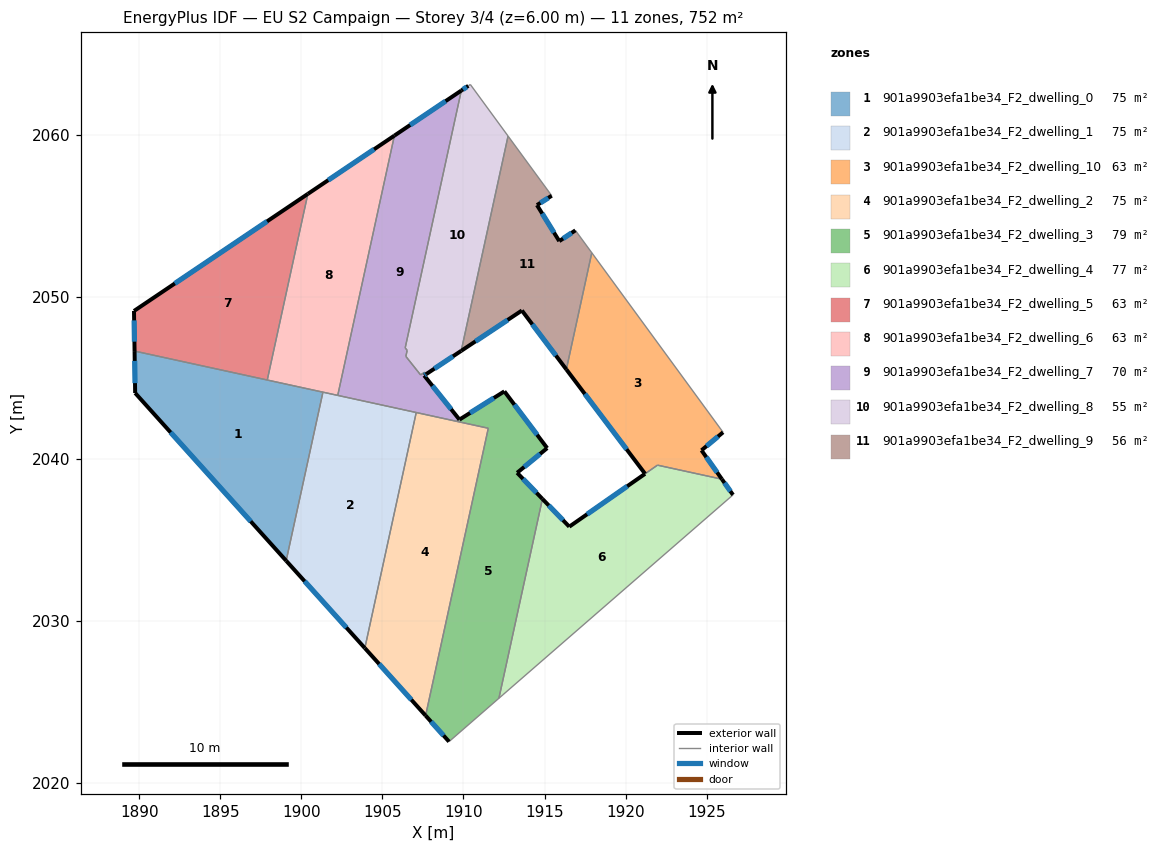
=== STOREY PLAN SPEC (per zone: floor XY polygon, exterior-wall plan segments, windows/doors) ===
zone 1: 901a9903efa1be34_F2_dwelling_0  (75.2 m²)
  floor: (1901.33, 2044.12) (1899.06, 2033.71) (1889.74, 2044.06) (1889.71, 2046.65)
  exterior wall: (1889.74, 2044.06) – (1899.06, 2033.71)  [13.9 m]
    window: (1891.93, 2041.63) – (1896.87, 2036.15)  [11.8 m²]
  exterior wall: (1889.71, 2046.65) – (1889.74, 2044.06)  [2.6 m]
    window: (1889.71, 2046.04) – (1889.73, 2044.67)  [2.2 m²]
  interior walls: 3
zone 2: 901a9903efa1be34_F2_dwelling_1  (75.2 m²)
  floor: (1907.08, 2042.86) (1903.91, 2028.33) (1899.06, 2033.71) (1901.33, 2044.12)
  exterior wall: (1899.06, 2033.71) – (1903.91, 2028.33)  [7.3 m]
    window: (1900.20, 2032.45) – (1902.77, 2029.59)  [6.1 m²]
  interior walls: 4
zone 3: 901a9903efa1be34_F2_dwelling_10  (63.1 m²)
  floor: (1917.92, 2052.72) (1926.02, 2041.64) (1924.68, 2040.53) (1925.94, 2038.75) (1921.97, 2039.61) (1921.20, 2039.08) (1916.35, 2045.52)
  exterior wall: (1924.68, 2040.53) – (1926.02, 2041.64)  [1.7 m]
    window: (1925.00, 2040.79) – (1925.70, 2041.38)  [1.5 m²]
  exterior wall: (1925.94, 2038.75) – (1924.68, 2040.53)  [2.2 m]
    window: (1925.65, 2039.16) – (1924.98, 2040.11)  [1.8 m²]
  exterior wall: (1916.35, 2045.52) – (1921.20, 2039.08)  [8.1 m]
    window: (1917.49, 2044.01) – (1920.06, 2040.59)  [6.8 m²]
  interior walls: 4
zone 4: 901a9903efa1be34_F2_dwelling_2  (75.1 m²)
  floor: (1911.53, 2041.89) (1907.66, 2024.16) (1903.91, 2028.33) (1907.08, 2042.86)
  exterior wall: (1903.91, 2028.33) – (1907.66, 2024.16)  [5.6 m]
    window: (1904.79, 2027.35) – (1906.78, 2025.14)  [4.7 m²]
  interior walls: 4
zone 5: 901a9903efa1be34_F2_dwelling_3  (79.2 m²)
  floor: (1912.52, 2044.17) (1915.16, 2040.66) (1913.31, 2039.14) (1914.87, 2037.53) (1912.19, 2025.23) (1909.11, 2022.55) (1907.66, 2024.16) (1911.53, 2041.89) (1909.58, 2042.32) (1909.75, 2042.42)
  exterior wall: (1907.66, 2024.16) – (1909.11, 2022.55)  [2.2 m]
    window: (1908.00, 2023.78) – (1908.77, 2022.93)  [1.8 m²]
  exterior wall: (1912.52, 2044.17) – (1909.75, 2042.42)  [3.3 m]
    window: (1911.87, 2043.76) – (1910.40, 2042.83)  [2.8 m²]
  exterior wall: (1915.16, 2040.66) – (1912.52, 2044.17)  [4.4 m]
    window: (1914.54, 2041.49) – (1913.14, 2043.34)  [3.7 m²]
  exterior wall: (1913.31, 2039.14) – (1915.16, 2040.66)  [2.4 m]
    window: (1913.74, 2039.50) – (1914.73, 2040.31)  [2.0 m²]
  exterior wall: (1914.87, 2037.53) – (1913.31, 2039.14)  [2.2 m]
    window: (1914.50, 2037.91) – (1913.68, 2038.76)  [1.9 m²]
  interior walls: 5
zone 6: 901a9903efa1be34_F2_dwelling_4  (77.1 m²)
  floor: (1925.94, 2038.75) (1926.63, 2037.78) (1912.44, 2025.45) (1912.19, 2025.23) (1914.87, 2037.53) (1916.53, 2035.82) (1921.97, 2039.61)
  exterior wall: (1926.63, 2037.78) – (1925.94, 2038.75)  [1.2 m]
    window: (1926.47, 2038.01) – (1926.10, 2038.52)  [1.0 m²]
  exterior wall: (1916.53, 2035.82) – (1914.87, 2037.53)  [2.4 m]
    window: (1916.14, 2036.22) – (1915.26, 2037.13)  [2.0 m²]
  exterior wall: (1921.20, 2039.08) – (1916.53, 2035.82)  [5.7 m]
    window: (1920.10, 2038.31) – (1917.62, 2036.58)  [4.8 m²]
  interior walls: 5
zone 7: 901a9903efa1be34_F2_dwelling_5  (62.6 m²)
  floor: (1900.40, 2056.35) (1897.89, 2044.87) (1889.71, 2046.65) (1889.67, 2049.12)
  exterior wall: (1889.67, 2049.12) – (1889.71, 2046.65)  [2.5 m]
    window: (1889.68, 2048.54) – (1889.70, 2047.23)  [2.1 m²]
  exterior wall: (1900.40, 2056.35) – (1889.67, 2049.12)  [12.9 m]
    window: (1897.88, 2054.65) – (1892.19, 2050.82)  [10.9 m²]
  interior walls: 2
zone 8: 901a9903efa1be34_F2_dwelling_6  (62.7 m²)
  floor: (1905.74, 2059.94) (1902.24, 2043.92) (1897.89, 2044.87) (1900.40, 2056.35)
  exterior wall: (1905.74, 2059.94) – (1900.40, 2056.35)  [6.4 m]
    window: (1904.48, 2059.10) – (1901.65, 2057.19)  [5.4 m²]
  interior walls: 4
zone 9: 901a9903efa1be34_F2_dwelling_7  (70.3 m²)
  floor: (1909.87, 2062.72) (1906.40, 2046.85) (1906.53, 2046.70) (1906.44, 2046.32) (1907.17, 2045.42) (1907.35, 2045.18) (1907.60, 2045.35) (1907.70, 2045.23) (1907.57, 2045.14) (1909.75, 2042.42) (1909.58, 2042.32) (1902.24, 2043.92) (1905.74, 2059.94)
  exterior wall: (1907.57, 2045.14) – (1907.70, 2045.23)  [0.2 m]
    window: (1907.60, 2045.16) – (1907.67, 2045.21)  [0.1 m²]
  exterior wall: (1909.75, 2042.42) – (1907.57, 2045.14)  [3.5 m]
    window: (1909.24, 2043.06) – (1908.08, 2044.51)  [2.9 m²]
  exterior wall: (1909.87, 2062.72) – (1905.74, 2059.94)  [5.0 m]
    window: (1908.90, 2062.07) – (1906.71, 2060.60)  [4.2 m²]
  interior walls: 11
zone 10: 901a9903efa1be34_F2_dwelling_8  (55.4 m²)
  floor: (1910.42, 2063.10) (1912.75, 2059.92) (1909.86, 2046.67) (1907.70, 2045.23) (1907.60, 2045.35) (1907.35, 2045.18) (1907.16, 2045.41) (1906.44, 2046.32) (1906.52, 2046.70) (1906.40, 2046.85) (1909.87, 2062.72) (1910.30, 2063.02)
  exterior wall: (1910.30, 2063.02) – (1909.87, 2062.72)  [0.5 m]
    window: (1910.20, 2062.95) – (1909.97, 2062.79)  [0.4 m²]
  exterior wall: (1907.70, 2045.23) – (1909.86, 2046.67)  [2.6 m]
    window: (1908.21, 2045.57) – (1909.35, 2046.33)  [2.2 m²]
  interior walls: 10
zone 11: 901a9903efa1be34_F2_dwelling_9  (55.8 m²)
  floor: (1915.44, 2056.24) (1914.53, 2055.66) (1915.91, 2053.43) (1916.90, 2054.10) (1917.92, 2052.72) (1916.35, 2045.52) (1913.60, 2049.15) (1909.86, 2046.67) (1912.75, 2059.92)
  exterior wall: (1913.60, 2049.15) – (1916.35, 2045.52)  [4.6 m]
    window: (1914.25, 2048.30) – (1915.70, 2046.37)  [3.8 m²]
  exterior wall: (1909.86, 2046.67) – (1913.60, 2049.15)  [4.5 m]
    window: (1910.74, 2047.25) – (1912.72, 2048.57)  [3.8 m²]
  exterior wall: (1914.53, 2055.66) – (1915.44, 2056.24)  [1.1 m]
    window: (1914.75, 2055.79) – (1915.23, 2056.10)  [0.9 m²]
  exterior wall: (1915.91, 2053.43) – (1914.53, 2055.66)  [2.6 m]
    window: (1915.59, 2053.96) – (1914.86, 2055.14)  [2.2 m²]
  exterior wall: (1916.90, 2054.10) – (1915.91, 2053.43)  [1.2 m]
    window: (1916.67, 2053.94) – (1916.14, 2053.59)  [1.0 m²]
  interior walls: 4

=== DERIVED (storey summary) ===
Building: EU S2 Campaign
Storey: 3 of 4  (floor level z = 6.00 m)
Storey gross floor area: 751.8 m²
Zones on this storey: 11
  - 901a9903efa1be34_F2_dwelling_0: floor 75.2 m²; exterior wall 16.5 m (49.5 m²); 2 window(s) 13.9 m²; WWR 28.1%
  - 901a9903efa1be34_F2_dwelling_1: floor 75.2 m²; exterior wall 7.3 m (21.8 m²); 1 window(s) 6.1 m²; WWR 28.1%
  - 901a9903efa1be34_F2_dwelling_10: floor 63.1 m²; exterior wall 12.0 m (35.9 m²); 3 window(s) 10.1 m²; WWR 28.1%
  - 901a9903efa1be34_F2_dwelling_2: floor 75.1 m²; exterior wall 5.6 m (16.8 m²); 1 window(s) 4.7 m²; WWR 28.1%
  - 901a9903efa1be34_F2_dwelling_3: floor 79.2 m²; exterior wall 14.5 m (43.4 m²); 5 window(s) 12.2 m²; WWR 28.1%
  - 901a9903efa1be34_F2_dwelling_4: floor 77.1 m²; exterior wall 9.3 m (27.8 m²); 3 window(s) 7.8 m²; WWR 28.1%
  - 901a9903efa1be34_F2_dwelling_5: floor 62.6 m²; exterior wall 15.4 m (46.2 m²); 2 window(s) 13.0 m²; WWR 28.1%
  - 901a9903efa1be34_F2_dwelling_6: floor 62.7 m²; exterior wall 6.4 m (19.3 m²); 1 window(s) 5.4 m²; WWR 28.1%
  - 901a9903efa1be34_F2_dwelling_7: floor 70.3 m²; exterior wall 8.6 m (25.8 m²); 3 window(s) 7.3 m²; WWR 28.1%
  - 901a9903efa1be34_F2_dwelling_8: floor 55.4 m²; exterior wall 3.1 m (9.3 m²); 2 window(s) 2.6 m²; WWR 28.1%
  - 901a9903efa1be34_F2_dwelling_9: floor 55.8 m²; exterior wall 13.9 m (41.8 m²); 5 window(s) 11.8 m²; WWR 28.1%
Zone adjacency (shared interzone walls):
  - 901a9903efa1be34_F2_dwelling_0 ↔ 901a9903efa1be34_F2_dwelling_1
  - 901a9903efa1be34_F2_dwelling_0 ↔ 901a9903efa1be34_F2_dwelling_5
  - 901a9903efa1be34_F2_dwelling_0 ↔ 901a9903efa1be34_F2_dwelling_6
  - 901a9903efa1be34_F2_dwelling_1 ↔ 901a9903efa1be34_F2_dwelling_2
  - 901a9903efa1be34_F2_dwelling_1 ↔ 901a9903efa1be34_F2_dwelling_6
  - 901a9903efa1be34_F2_dwelling_1 ↔ 901a9903efa1be34_F2_dwelling_7
  - 901a9903efa1be34_F2_dwelling_10 ↔ 901a9903efa1be34_F2_dwelling_4
  - 901a9903efa1be34_F2_dwelling_10 ↔ 901a9903efa1be34_F2_dwelling_9
  - 901a9903efa1be34_F2_dwelling_2 ↔ 901a9903efa1be34_F2_dwelling_3
  - 901a9903efa1be34_F2_dwelling_2 ↔ 901a9903efa1be34_F2_dwelling_7
  - 901a9903efa1be34_F2_dwelling_3 ↔ 901a9903efa1be34_F2_dwelling_4
  - 901a9903efa1be34_F2_dwelling_3 ↔ 901a9903efa1be34_F2_dwelling_7
  - 901a9903efa1be34_F2_dwelling_5 ↔ 901a9903efa1be34_F2_dwelling_6
  - 901a9903efa1be34_F2_dwelling_6 ↔ 901a9903efa1be34_F2_dwelling_7
  - 901a9903efa1be34_F2_dwelling_7 ↔ 901a9903efa1be34_F2_dwelling_8
  - 901a9903efa1be34_F2_dwelling_8 ↔ 901a9903efa1be34_F2_dwelling_9